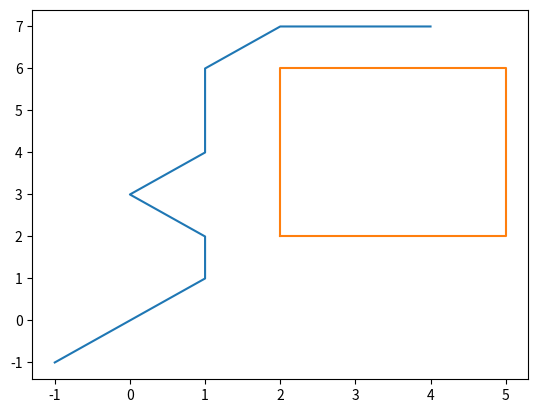

Generate this figure with matplotlib:
from __future__ import print_function
import matplotlib.pyplot as plt
 
class AStarGraph(object):
	#Define a class board like grid with two barriers
 
	def __init__(self):
		self.barriers = []
		self.barriers.append([(2,2),(2,3),(2,4),(2,5),(2,6),(3,6),(4,6),(5,6),(5,5),(5,4),(5,3),(5,2),(4,2),(3,2),(2,2)])
 
	def heuristic(self, start, goal):
		#Use Chebyshev distance heuristic if we can move one square either
		#adjacent or diagonal
		D = 1
		D2 = 1
		dx = abs(start[0] - goal[0])
		dy = abs(start[1] - goal[1])
		return D * (dx + dy) + (D2 - 2 * D) * min(dx, dy)
 
	def get_vertex_neighbours(self, pos):
		n = []
		#Moves allow link a chess king
		for dx, dy in [(1,0),(-1,0),(0,1),(0,-1),(1,1),(-1,1),(1,-1),(-1,-1)]:
			x2 = pos[0] + dx
			y2 = pos[1] + dy
			if x2 < 0 or x2 > 7 or y2 < 0 or y2 > 7:
				continue
			n.append((x2, y2))
		return n
 
	def move_cost(self, a, b):
		for barrier in self.barriers:
			if b in barrier:
				return 100 #Extremely high cost to enter barrier squares
		return 1 #Normal movement cost
 
def AStarSearch(start, end, graph):
 
	G = {} #Actual movement cost to each position from the start position
	F = {} #Estimated movement cost of start to end going via this position
 
	#Initialize starting values
	G[start] = 0 
	F[start] = graph.heuristic(start, end)
 
	closedVertices = set()
	openVertices = set([start])
	cameFrom = {}
 
	while len(openVertices) > 0:
		#Get the vertex in the open list with the lowest F score
		current = None
		currentFscore = None
		for pos in openVertices:
			if current is None or F[pos] < currentFscore:
				currentFscore = F[pos]
				current = pos
 
		#Check if we have reached the goal
		if current == end:
			#Retrace our route backward
			path = [current]
			while current in cameFrom:
				current = cameFrom[current]
				path.append(current)
			path.reverse()
			return path, F[end] #Done!
 
		#Mark the current vertex as closed
		openVertices.remove(current)
		closedVertices.add(current)
 
		#Update scores for vertices near the current position
		for neighbour in graph.get_vertex_neighbours(current):
			if neighbour in closedVertices: 
				continue #We have already processed this node exhaustively
			candidateG = G[current] + graph.move_cost(current, neighbour)
 
			if neighbour not in openVertices:
				openVertices.add(neighbour) #Discovered a new vertex
			elif candidateG >= G[neighbour]:
				continue #This G score is worse than previously found
 
			#Adopt this G score
			cameFrom[neighbour] = current
			G[neighbour] = candidateG
			H = graph.heuristic(neighbour, end)
			F[neighbour] = G[neighbour] + H
 
	raise RuntimeError("A* failed to find a solution")
 
if __name__=="__main__":
	graph = AStarGraph()
	result, cost = AStarSearch((-1,-1), (4,7), graph)
	print ("route", result)
	print ("cost", cost)
	plt.plot([v[0] for v in result], [v[1] for v in result])
	for barrier in graph.barriers:
		plt.plot([v[0] for v in barrier], [v[1] for v in barrier])
	#plt.xlim(-1,8)
	#plt.ylim(-1,8)
	plt.show()
